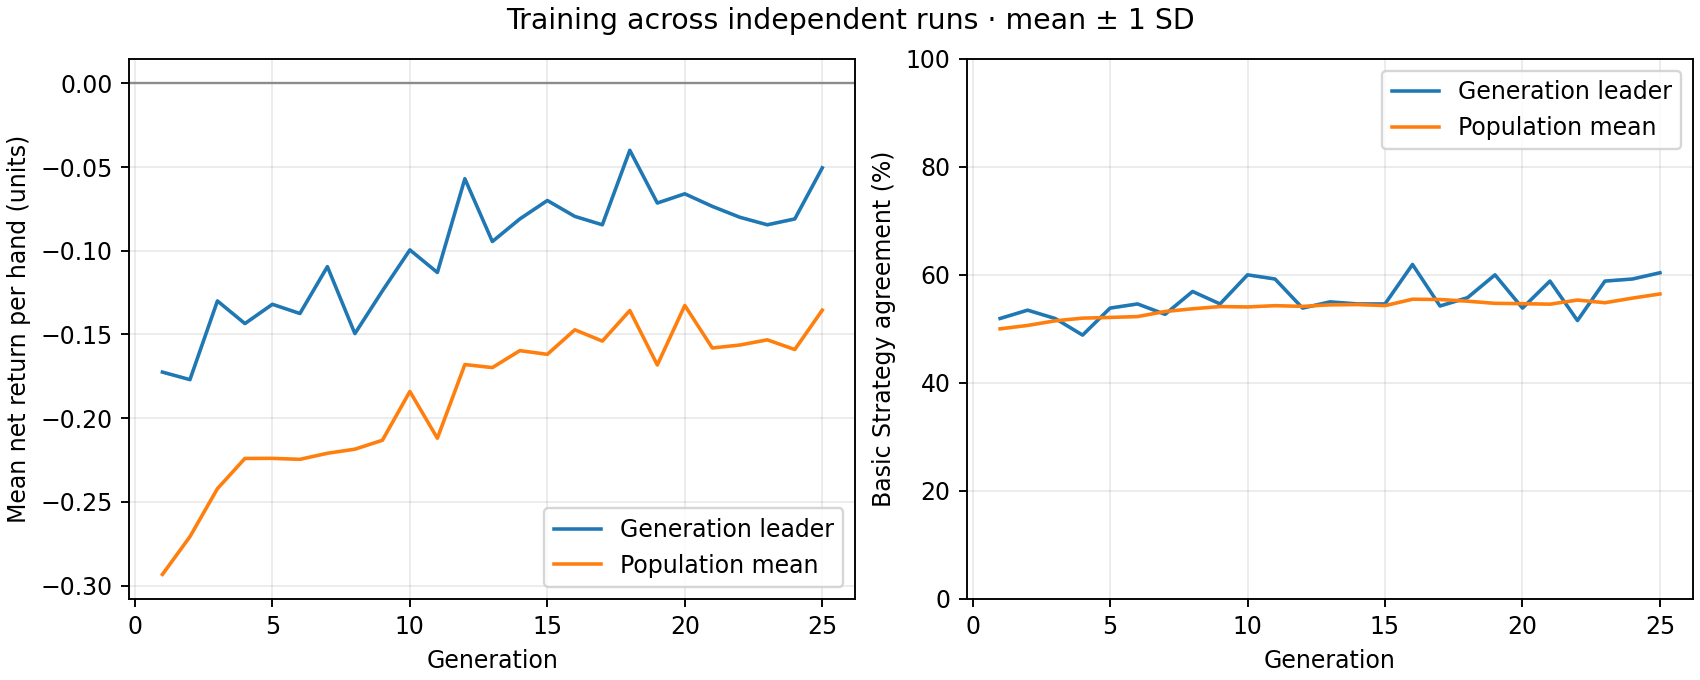

Values plotted in this chart, from the file beside it:
generation, best_fitness_mean, best_fitness_sd, average_fitness_mean, average_fitness_sd, best_match_pct_mean, best_match_pct_sd, population_match_pct_mean, population_match_pct_sd
1, -0.1725, 0.0, -0.2933, 0.0, 51.92, 0.0, 50.01, 0.0
2, -0.177, 0.0, -0.2708, 0.0, 53.46, 0.0, 50.63, 0.0
3, -0.13, 0.0, -0.2421, 0.0, 51.92, 0.0, 51.49, 0.0
4, -0.1435, 0.0, -0.2241, 0.0, 48.85, 0.0, 51.99, 0.0
5, -0.132, 0.0, -0.224, 0.0, 53.85, 0.0, 52.12, 0.0
6, -0.1375, 0.0, -0.2246, 0.0, 54.62, 0.0, 52.28, 0.0
7, -0.1095, 0.0, -0.221, 0.0, 52.69, 0.0, 53.22, 0.0
8, -0.1495, 0.0, -0.2185, 0.0, 56.92, 0.0, 53.72, 0.0
9, -0.124, 0.0, -0.2132, 0.0, 54.62, 0.0, 54.13, 0.0
10, -0.0995, 0.0, -0.1841, 0.0, 60.0, 0.0, 54.06, 0.0
11, -0.113, 0.0, -0.212, 0.0, 59.23, 0.0, 54.29, 0.0
12, -0.057, 0.0, -0.168, 0.0, 53.85, 0.0, 54.16, 0.0
13, -0.0945, 0.0, -0.1698, 0.0, 55, 0.0, 54.45, 0.0
14, -0.081, 0.0, -0.1597, 0.0, 54.62, 0.0, 54.5, 0.0
15, -0.07, 0.0, -0.1619, 0.0, 54.62, 0.0, 54.3, 0.0
16, -0.0795, 0.0, -0.1472, 0.0, 61.92, 0.0, 55.49, 0.0
17, -0.0845, 0.0, -0.154, 0.0, 54.23, 0.0, 55.44, 0.0
18, -0.04, 0.0, -0.1357, 0.0, 55.77, 0.0, 55.12, 0.0
19, -0.0715, 0.0, -0.1682, 0.0, 60.0, 0.0, 54.72, 0.0
20, -0.066, 0.0, -0.1327, 0.0, 53.85, 0.0, 54.67, 0.0
21, -0.0735, 0.0, -0.1581, 0.0, 58.85, 0.0, 54.57, 0.0
22, -0.08, 0.0, -0.1563, 0.0, 51.54, 0.0, 55.33, 0.0
23, -0.0845, 0.0, -0.1532, 0.0, 58.85, 0.0, 54.84, 0.0
24, -0.081, 0.0, -0.159, 0.0, 59.23, 0.0, 55.69, 0.0
25, -0.0505, 0.0, -0.1355, 0.0, 60.38, 0.0, 56.46, 0.0
